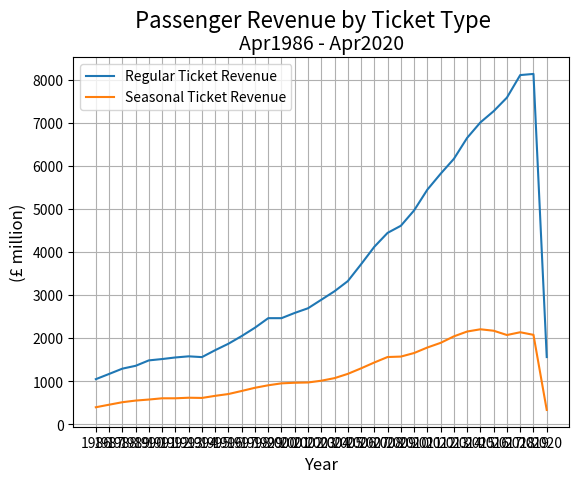
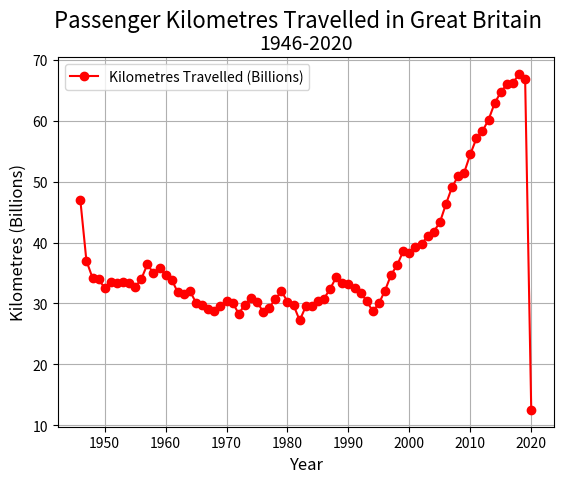

Reproduce these figures in Python, in order.
import matplotlib.pyplot as plt

#These Need to Be Replaced with the CSV Data Instead
year = [1946, 1947, 1948, 1949, 1950, 1951, 1952, 1953, 1954, 1955, 1956, 1957, 1958, 1959, 1960, 1961, 1962, 1963, 1964, 1965, 1966, 1967, 1968, 1969, 1970, 1971, 1972, 1973, 1974, 1975, 1976, 1977, 1978, 1979, 1980, 1981, 1982, 1983, 1984, 1985, 1986, 1987, 1988, 1989, 1990, 1991, 1992, 1993, 1994, 1995, 1996, 1997, 1998, 1999, 2000, 2001, 2002, 2003, 2004, 2005, 2006, 2007, 2008, 2009, 2010, 2011, 2012, 2013, 2014, 2015, 2016, 2017, 2018, 2019, 2020]
kilometres = [47.0, 37.0, 34.2, 34.0, 32.5, 33.5, 33.3, 33.5, 33.3, 32.7, 34.0, 36.4, 35.0, 35.8, 34.7, 33.9, 31.8, 31.5, 32.0, 30.1, 29.7, 29.1, 28.7, 29.6, 30.4, 30.1, 28.3, 29.8, 30.9, 30.3, 28.6, 29.3, 30.7, 32.0, 30.3, 29.7, 27.2, 29.5, 29.5, 30.4, 30.8, 32.4, 34.3, 33.3, 33.2, 32.5, 31.7, 30.4, 28.7, 30.0, 32.1, 34.7, 36.3, 38.6, 38.3, 39.3, 39.8, 41.0, 41.8, 43.3, 46.3, 49.1, 50.9, 51.5, 54.5, 57.1, 58.3, 60.2, 62.9, 64.7, 66.0, 66.2, 67.7, 66.8, 12.5]
year2 = ['1986', '1987', '1988', '1989', '1990', '1991', '1992', '1993', '1994', '1995', '1996', '1997', '1998', '1999', '2000', '2001', '2002', '2003', '2004', '2005', '2006', '2007', '2008', '2009', '2010', '2011', '2012', '2013', '2014', '2015', '2016', '2017', '2018', '2019', '2020']
ticket = [1047, 1168, 1291, 1357, 1483, 1514, 1551, 1577, 1559, 1720, 1870, 2048, 2242, 2463, 2463, 2585, 2693, 2890, 3088, 3323, 3714, 4120, 4443, 4608, 4965, 5447, 5816, 6162, 6649, 7008, 7269, 7584, 8106, 8133, 1560]
s_ticket = [395, 454, 512, 550, 574, 603, 603, 616, 611, 660, 702, 773, 847, 905, 950, 964, 970, 1011, 1071, 1170, 1298, 1434, 1561, 1571, 1654, 1782, 1890, 2041, 2153, 2205, 2171, 2072, 2136, 2076, 333]



fig1, ax1 = plt.subplots()

fig1.suptitle("Passenger Revenue by Ticket Type", fontsize=16)

ax1.set_title("Apr1986 - Apr2020", fontsize=14)

ax1.set_xlabel("Year", fontsize=12)

ax1.set_ylabel("(£ million)", fontsize=12)

ax1.plot(year2, ticket, label="Regular Ticket Revenue")
ax1.plot(year2, s_ticket, label="Seasonal Ticket Revenue")
ax1.legend(loc="upper left")

ax1.xaxis.grid()
ax1.yaxis.grid()

plt.show()



fig, ax = plt.subplots()

fig.suptitle("Passenger Kilometres Travelled in Great Britain", fontsize=16)

ax.set_title("1946-2020", fontsize=14)

ax.set_xlabel("Year", fontsize=12)

ax.set_ylabel("Kilometres (Billions)", fontsize=12)


ax.plot(year, kilometres, 'ro-', label="Kilometres Travelled (Billions)")
ax.legend(loc="upper left")

ax.xaxis.grid()
ax.yaxis.grid()

plt.show()
